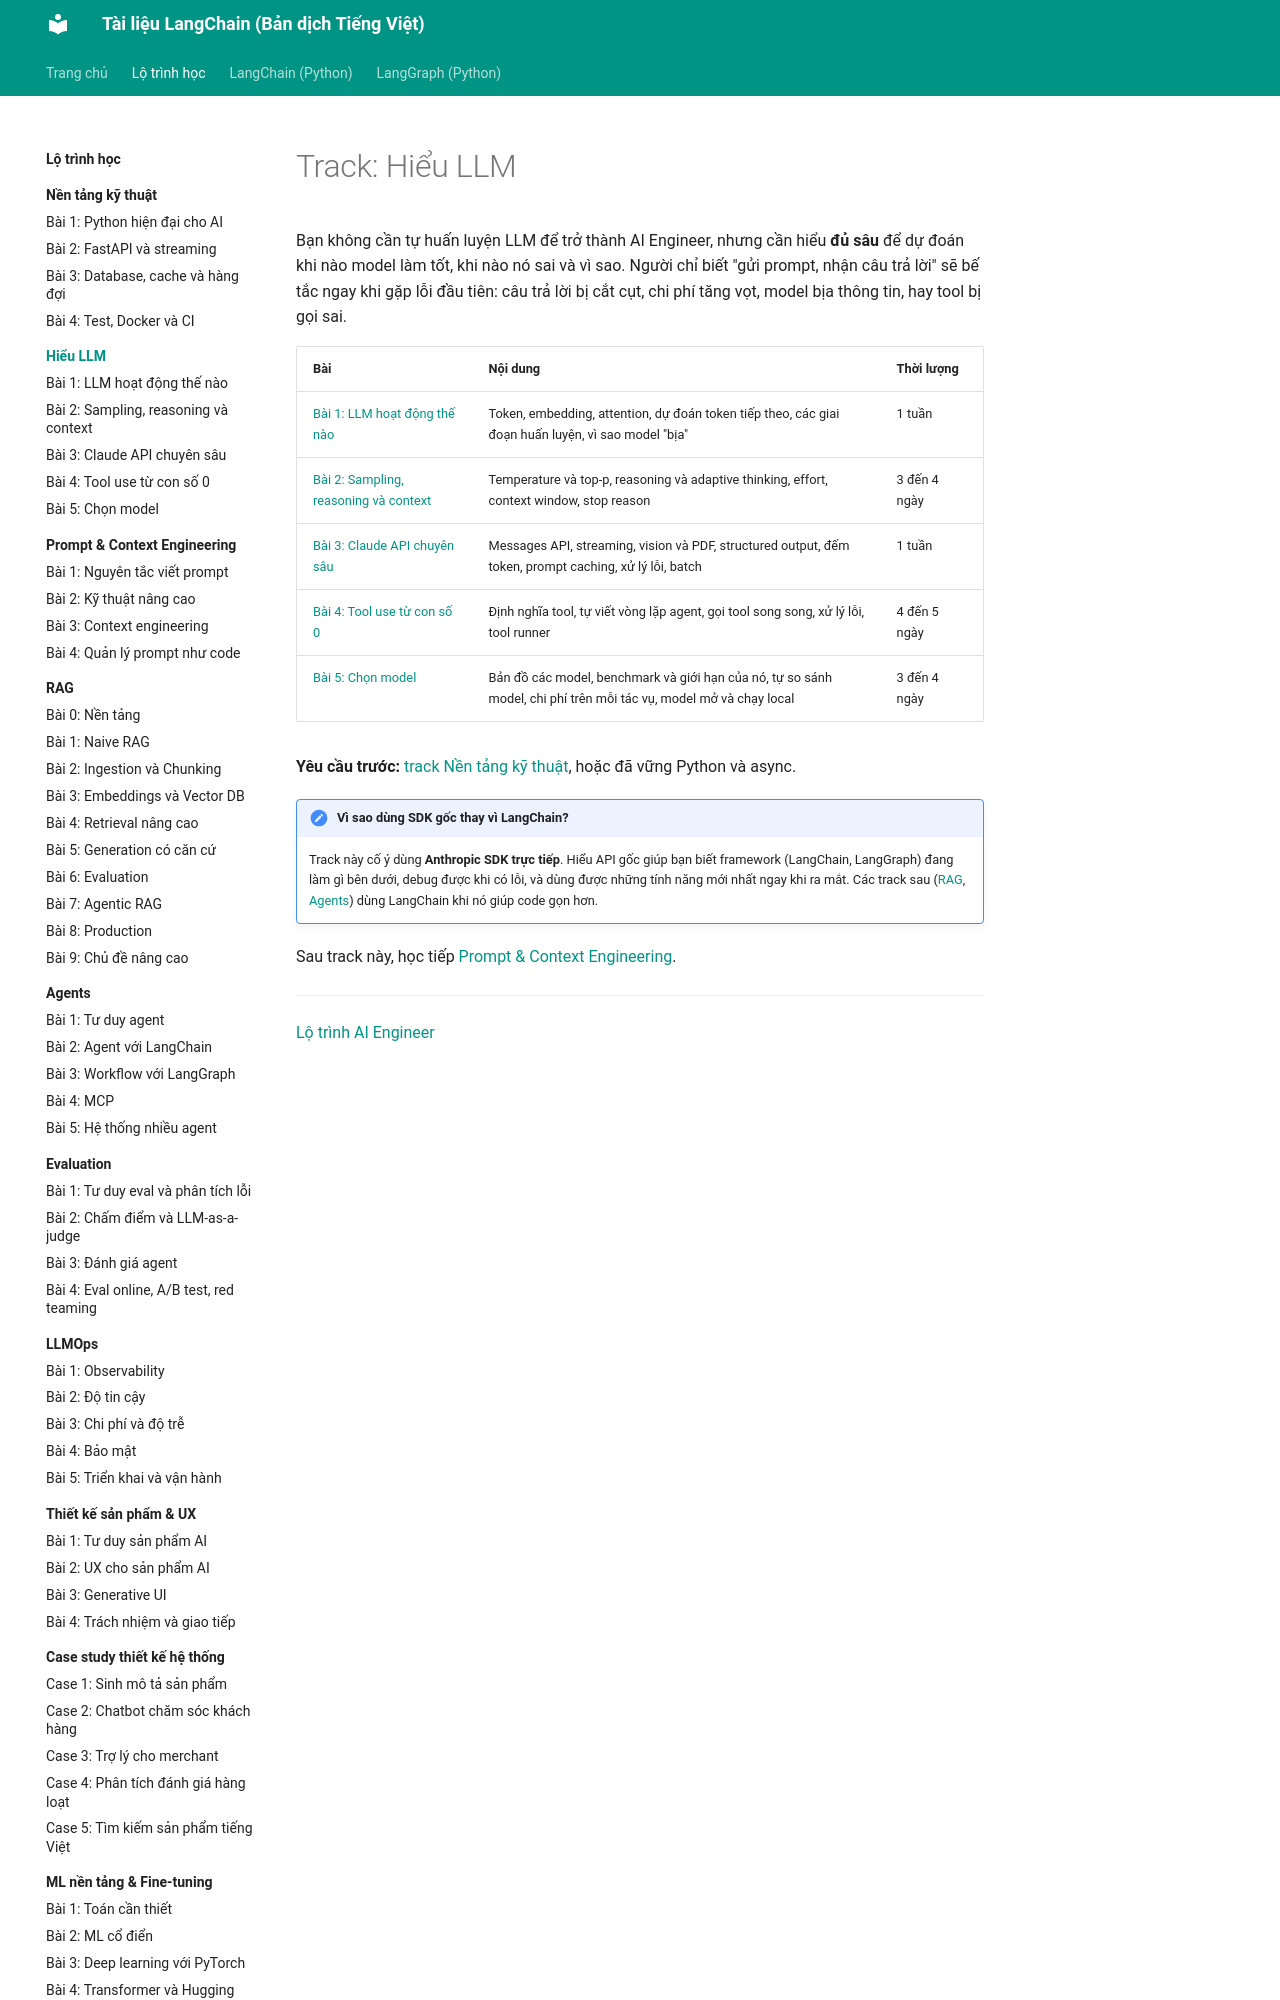

repository: leenguyen01it/langchain-docs · page: roadmap/hieu-llm/index.html · generator: mkdocs

# Track: Hiểu LLM

Bạn không cần tự huấn luyện LLM để trở thành AI Engineer, nhưng cần hiểu **đủ sâu** để dự đoán khi nào model làm tốt, khi nào nó sai và vì sao. Người chỉ biết "gửi prompt, nhận câu trả lời" sẽ bế tắc ngay khi gặp lỗi đầu tiên: câu trả lời bị cắt cụt, chi phí tăng vọt, model bịa thông tin, hay tool bị gọi sai.

| Bài | Nội dung | Thời lượng |
|---|---|---|
| [Bài 1: LLM hoạt động thế nào](01-transformer-token.md) | Token, embedding, attention, dự đoán token tiếp theo, các giai đoạn huấn luyện, vì sao model "bịa" | 1 tuần |
| [Bài 2: Sampling, reasoning và context](02-sampling-reasoning.md) | Temperature và top-p, reasoning và adaptive thinking, effort, context window, stop reason | 3 đến 4 ngày |
| [Bài 3: Claude API chuyên sâu](03-claude-api.md) | Messages API, streaming, vision và PDF, structured output, đếm token, prompt caching, xử lý lỗi, batch | 1 tuần |
| [Bài 4: Tool use từ con số 0](04-tool-use.md) | Định nghĩa tool, tự viết vòng lặp agent, gọi tool song song, xử lý lỗi, tool runner | 4 đến 5 ngày |
| [Bài 5: Chọn model](05-chon-model.md) | Bản đồ các model, benchmark và giới hạn của nó, tự so sánh model, chi phí trên mỗi tác vụ, model mở và chạy local | 3 đến 4 ngày |

**Yêu cầu trước:** [track Nền tảng kỹ thuật](../nen-tang-ky-thuat/index.md), hoặc đã vững Python và async.

!!! note "Vì sao dùng SDK gốc thay vì LangChain?"
    Track này cố ý dùng **Anthropic SDK trực tiếp**. Hiểu API gốc giúp bạn biết framework (LangChain, LangGraph) đang làm gì bên dưới, debug được khi có lỗi, và dùng được những tính năng mới nhất ngay khi ra mắt. Các track sau ([RAG](../rag/index.md), [Agents](../agents/index.md)) dùng LangChain khi nó giúp code gọn hơn.
